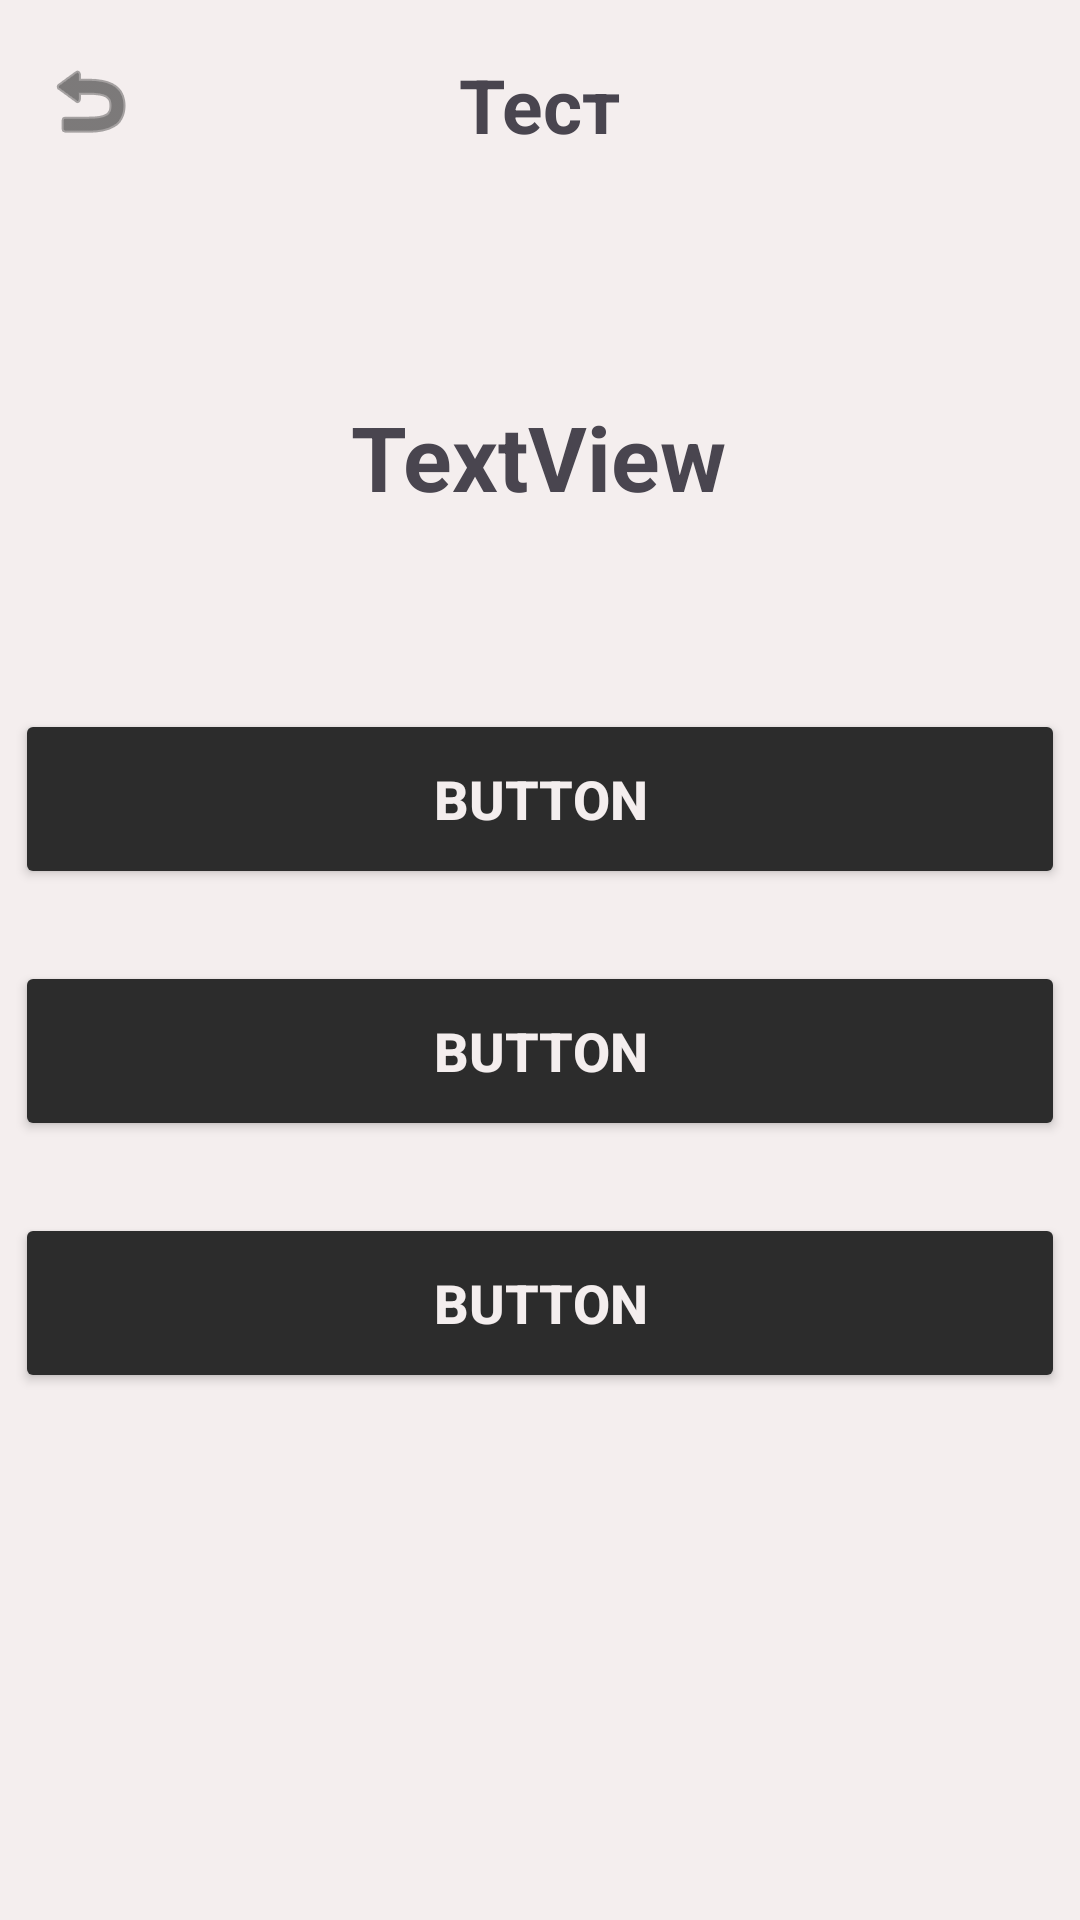

Write the Android layout XML for this screen, with the resource values it uses.
<!-- AndroidManifest.xml: application theme Theme.dictionaryApp -->
<!-- res/layout/activity_card_task.xml -->
<?xml version="1.0" encoding="utf-8"?>
<androidx.constraintlayout.widget.ConstraintLayout xmlns:android="http://schemas.android.com/apk/res/android"
    xmlns:app="http://schemas.android.com/apk/res-auto"
    xmlns:tools="http://schemas.android.com/tools"
    android:id="@+id/main"
    android:layout_width="match_parent"
    android:layout_height="match_parent"
    android:background="?attr/colorPrimary"
    tools:context=".CardTaskActivity">

    <RelativeLayout
        android:id="@+id/relativeLayout"
        android:layout_width="match_parent"
        android:layout_height="50dp"
        android:layout_marginTop="10dp"
        app:layout_constraintEnd_toEndOf="parent"
        app:layout_constraintStart_toStartOf="parent"
        app:layout_constraintTop_toTopOf="parent">

        <ImageButton
            android:id="@+id/practice_button"
            android:layout_width="40dp"
            android:layout_height="47dp"
            android:layout_alignParentStart="true"
            android:layout_marginLeft="10dp"
            android:background="?attr/colorSecondary"
            android:backgroundTint="?attr/colorPrimary"
            android:contentDescription="Меню"
            android:src="@android:drawable/ic_menu_revert"
            android:tint="?attr/colorSecondary" />

        <TextView
            android:layout_width="wrap_content"
            android:layout_height="wrap_content"
            android:layout_centerInParent="true"
            android:gravity="center"
            android:text="Тест"
            android:textSize="25sp"
            android:textStyle="bold" />
    </RelativeLayout>

    <TextView
        android:id="@+id/textAnswer"
        android:layout_width="wrap_content"
        android:layout_height="wrap_content"
        android:layout_marginTop="132dp"
        android:textSize="30dp"
        android:text="TextView"
        android:textStyle="bold"
        app:layout_constraintEnd_toEndOf="parent"
        app:layout_constraintHorizontal_bias="0.498"
        app:layout_constraintStart_toStartOf="parent"
        app:layout_constraintTop_toTopOf="parent" />

    <ScrollView
        android:layout_width="0dp"
        android:layout_height="0dp"
        app:layout_constraintTop_toBottomOf="@id/textAnswer"
        app:layout_constraintBottom_toTopOf="@id/itemResult"
        app:layout_constraintStart_toStartOf="parent"
        app:layout_constraintEnd_toEndOf="parent">

        <LinearLayout
            android:id="@+id/layoutContent"
            android:layout_width="match_parent"
            android:layout_height="wrap_content"
            android:gravity="center"
            android:orientation="vertical">

            <Button
                android:id="@+id/buttonWord1"
                android:layout_width="350dp"
                android:layout_height="60dp"
                android:layout_marginTop="64dp"
                android:backgroundTint="?attr/colorSecondary"
                android:text="Button"
                android:textColor="?attr/colorPrimary"
                android:textSize="18dp"
                android:textStyle="bold" />

            <Button
                android:id="@+id/buttonWord2"
                android:layout_width="350dp"
                android:layout_height="60dp"
                android:layout_marginTop="24dp"
                android:backgroundTint="?attr/colorSecondary"
                android:text="Button"
                android:textColor="?attr/colorPrimary"
                android:textSize="18dp"
                android:textStyle="bold" />

            <Button
                android:id="@+id/buttonWord3"
                android:layout_width="350dp"
                android:layout_height="60dp"
                android:layout_marginTop="24dp"
                android:backgroundTint="?attr/colorSecondary"
                android:text="Button"
                android:textColor="?attr/colorPrimary"
                android:textSize="18dp"
                android:textStyle="bold" />
        </LinearLayout>
    </ScrollView>

    <LinearLayout
        android:id="@+id/itemResult"
        android:layout_width="match_parent"
        android:layout_height="180dp"
        android:visibility="gone"
        android:background="?attr/colorAccent"
        android:orientation="vertical"
        app:layout_constraintBottom_toBottomOf="parent"
        app:layout_constraintEnd_toEndOf="parent"
        app:layout_constraintStart_toStartOf="parent">

        <TextView
            android:id="@+id/textResult"
            android:layout_width="wrap_content"
            android:layout_height="wrap_content"
            android:layout_gravity="center"
            android:layout_marginTop="40dp"
            android:text="Правильно!"
            android:textColor="?attr/colorPrimary"
            android:textSize="35dp" />

        <Button
            android:id="@+id/buttonResult"
            android:layout_width="200dp"
            android:layout_height="60dp"
            android:layout_gravity="center"
            android:layout_marginTop="10dp"
            android:backgroundTint="?attr/colorSecondary"
            android:text="Далі"
            android:textSize="25dp" />
    </LinearLayout>
</androidx.constraintlayout.widget.ConstraintLayout>
<!-- resources referenced by this layout -->
<resources>
  <style name="Theme.dictionaryApp" parent="Base.Theme.dictionaryApp" />
  <style name="Base.Theme.dictionaryApp" parent="Theme.Material3.DayNight.NoActionBar">
          
          <item name="colorPrimary">@color/colorPrimary</item>
          <item name="colorPrimaryDark">@color/colorPrimary</item>
          <item name="colorAccent">@color/colorGreen</item>
          <item name="colorError">@color/colorRed</item>
          <item name="colorSecondary">@color/colorSecondary</item>
      </style>
  <color name="colorPrimary">#F4EEEE</color>
  <color name="colorGreen">#3CB371</color>
  <color name="colorRed">#E9967A</color>
  <color name="colorSecondary">#2C2C2C</color>
</resources>
